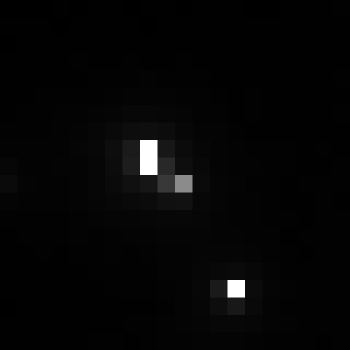

Data behind this chart, as committed beside it:
, xmin, ymin, lat, lon, area, perimeter, max_nanowatts, min_nanowatts, moonlight_illumination, clear_sky_confidence, mean_nanowatts
0, 758, 2953, -4.034, -4.034, 1.0, 0.0, 54.54, 0.316, 11.81, 0.0, 2.626
